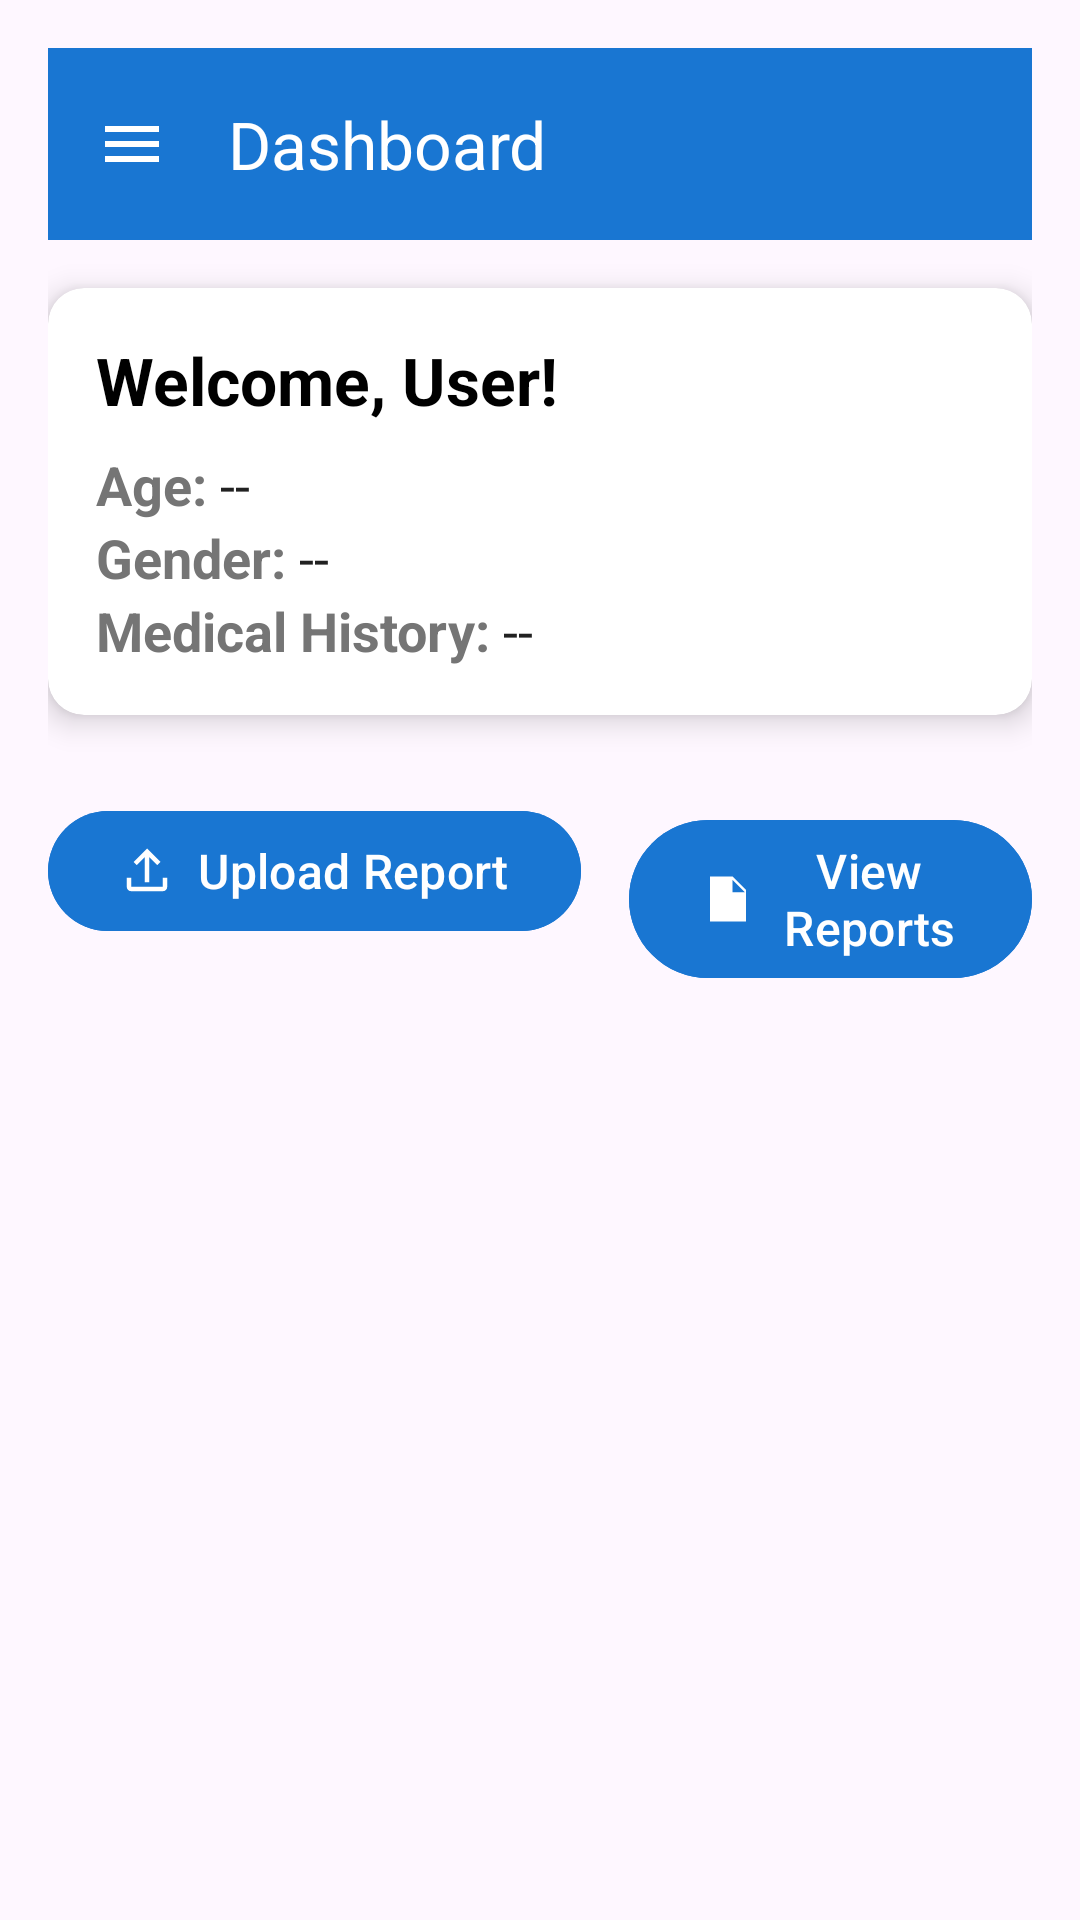

Layout XML and referenced resources for this Android screen:
<!-- AndroidManifest.xml: application theme Theme.HealthApp -->
<!-- res/layout/activity_dashboard.xml -->
<?xml version="1.0" encoding="utf-8"?>

<androidx.constraintlayout.widget.ConstraintLayout xmlns:android="http://schemas.android.com/apk/res/android"
    xmlns:app="http://schemas.android.com/apk/res-auto"
    xmlns:tools="http://schemas.android.com/tools"
    android:id="@+id/main"
    android:layout_width="match_parent"
    android:layout_height="match_parent"
    android:padding="@dimen/activity_horizontal_margin"
    tools:context=".DashboardActivity">

    <androidx.appcompat.widget.Toolbar
        android:id="@+id/tool"
        android:layout_width="match_parent"
        android:layout_height="?attr/actionBarSize"
        android:background="@color/colorPrimaryDark"
        android:elevation="4dp"
        app:navigationIcon="@drawable/ic_menu"
        app:popupTheme="@style/ThemeOverlay.AppCompat.Light"
        app:title="Dashboard"
        app:titleTextColor="@android:color/white"
        app:layout_constraintTop_toTopOf="parent"
        app:layout_constraintStart_toStartOf="parent"
        app:layout_constraintEnd_toEndOf="parent" />


    <androidx.cardview.widget.CardView
        android:id="@+id/cardUserInfo"
        android:layout_width="0dp"
        android:layout_height="wrap_content"
        android:layout_marginTop="@dimen/card_margin_top"
        app:cardCornerRadius="@dimen/card_corner_radius"
        app:cardElevation="@dimen/card_elevation"
        app:layout_constraintEnd_toEndOf="parent"
        app:layout_constraintStart_toStartOf="parent"
        app:layout_constraintTop_toBottomOf="@id/tool">

        <LinearLayout
            android:layout_width="match_parent"
            android:layout_height="wrap_content"
            android:orientation="vertical"
            android:padding="@dimen/card_content_padding">

            <TextView
                android:id="@+id/tvWelcome"
                android:layout_width="wrap_content"
                android:layout_height="wrap_content"
                android:paddingBottom="@dimen/welcome_text_padding_bottom"
                android:text="Welcome, User!"
                android:textColor="@color/primaryTextColor"
                android:textSize="@dimen/welcome_text_size"
                android:textStyle="bold" />

            <LinearLayout
                android:layout_width="match_parent"
                android:layout_height="wrap_content"
                android:orientation="horizontal">

                <TextView
                    android:layout_width="wrap_content"
                    android:layout_height="wrap_content"
                    android:text="Age: "
                    android:textColor="@color/labelTextColor"
                    android:textSize="@dimen/info_text_size"
                    android:textStyle="bold" />

                <TextView
                    android:id="@+id/tvAge"
                    android:layout_width="wrap_content"
                    android:layout_height="wrap_content"
                    android:text="--"
                    android:textColor="@color/valueTextColor"
                    android:textSize="@dimen/info_text_size" />
            </LinearLayout>

            <LinearLayout
                android:layout_width="match_parent"
                android:layout_height="wrap_content"
                android:orientation="horizontal">

                <TextView
                    android:layout_width="wrap_content"
                    android:layout_height="wrap_content"
                    android:text="Gender: "
                    android:textColor="@color/labelTextColor"
                    android:textSize="@dimen/info_text_size"
                    android:textStyle="bold" />

                <TextView
                    android:id="@+id/tvGender"
                    android:layout_width="wrap_content"
                    android:layout_height="wrap_content"
                    android:text="--"
                    android:textColor="@color/valueTextColor"
                    android:textSize="@dimen/info_text_size" />
            </LinearLayout>

            <LinearLayout
                android:layout_width="match_parent"
                android:layout_height="wrap_content"
                android:orientation="horizontal">

                <TextView
                    android:layout_width="wrap_content"
                    android:layout_height="wrap_content"
                    android:text="Medical History: "
                    android:textColor="@color/labelTextColor"
                    android:textSize="@dimen/info_text_size"
                    android:textStyle="bold" />

                <TextView
                    android:id="@+id/tvMedicalHistory"
                    android:layout_width="wrap_content"
                    android:layout_height="wrap_content"
                    android:text="--"
                    android:textColor="@color/valueTextColor"
                    android:textSize="@dimen/info_text_size" />
            </LinearLayout>
        </LinearLayout>
    </androidx.cardview.widget.CardView>

    <LinearLayout
        android:id="@+id/linearLayout"
        android:layout_width="wrap_content"
        android:layout_height="wrap_content"
        android:layout_marginTop="@dimen/buttons_margin_top"
        android:orientation="horizontal"
        app:layout_constraintEnd_toEndOf="parent"
        app:layout_constraintStart_toStartOf="parent"
        app:layout_constraintTop_toBottomOf="@id/cardUserInfo">

        <com.google.android.material.button.MaterialButton
            android:id="@+id/btnUploadReport"
            android:layout_width="wrap_content"
            android:layout_height="wrap_content"
            android:backgroundTint="@color/colorPrimaryDark"
            android:text="Upload Report"
            android:textColor="@android:color/white"
            android:textSize="@dimen/button_text_size"
            app:icon="@drawable/ic_upload"
            app:iconPadding="@dimen/button_icon_padding"
            android:layout_marginEnd="@dimen/button_між_button_margin"/>

        <com.google.android.material.button.MaterialButton
            android:id="@+id/btnViewReports"
            android:layout_width="wrap_content"
            android:layout_height="wrap_content"
            android:backgroundTint="@color/colorPrimaryDark"
            android:text="View Reports"
            android:textColor="@android:color/white"
            android:textSize="@dimen/button_text_size"
            app:icon="@drawable/ic_reports"
            app:iconPadding="@dimen/button_icon_padding" />
    </LinearLayout>

</androidx.constraintlayout.widget.ConstraintLayout>
<!-- resources referenced by this layout -->
<resources>
  <color name="colorPrimaryDark">#1976D2</color>
  <color name="labelTextColor">#757575</color>
  <color name="primaryTextColor">#000000</color>
  <color name="valueTextColor">#212121</color>
  <dimen name="activity_horizontal_margin">16dp</dimen>
  <dimen name="button_icon_padding">8dp</dimen>
  <dimen name="button_text_size">16sp</dimen>
  <dimen name="buttons_margin_top">28dp</dimen>
  <dimen name="card_content_padding">16dp</dimen>
  <dimen name="card_corner_radius">12dp</dimen>
  <dimen name="card_elevation">6dp</dimen>
  <dimen name="card_margin_top">16dp</dimen>
  <dimen name="info_text_size">18sp</dimen>
  <dimen name="welcome_text_padding_bottom">8dp</dimen>
  <dimen name="welcome_text_size">22sp</dimen>
  <!-- drawable ic_menu (drawable) -->
  <?xml version="1.0" encoding="utf-8"?>
  
  <vector xmlns:android="http://schemas.android.com/apk/res/android"
      android:width="24dp"
      android:height="24dp"
      android:viewportWidth="24"
      android:viewportHeight="24">
      <path
          android:fillColor="#FFFFFF"
          android:pathData="M3,6H21V8H3V6M3,11H21V13H3V11M3,16H21V18H3V16Z"/>
  </vector>
  <!-- drawable ic_reports (drawable) -->
  <?xml version="1.0" encoding="utf-8"?>
  
      <vector xmlns:android="http://schemas.android.com/apk/res/android"
          android:width="24dp"
          android:height="24dp"
          android:viewportWidth="24"
          android:viewportHeight="24">
          <path
              android:fillColor="#FFFFFF"
              android:pathData="M4,2H14L20,8V22H4V2M14,3.5V9H19.5L14,3.5M6,12H18V14H6V12M6,16H14V18H6V16Z"/>
      </vector>
  <!-- drawable ic_upload (drawable) -->
  <?xml version="1.0" encoding="utf-8"?>
  
  <vector xmlns:android="http://schemas.android.com/apk/res/android"
      android:width="24dp"
      android:height="24dp"
      android:viewportWidth="24"
      android:viewportHeight="24">
  
      <path
          android:fillColor="#FFFFFF"
          android:pathData="M19,15v4H5v-4H3v4c0,1.1 0.9,2 2,2h14c1.1,0 2,-0.9 2,-2v-4h-2zM11,5.83V17h2V5.83l3.59,3.58L18,8l-6,-6 -6,6 1.41,1.41L11,5.83z"/>
  </vector>
  <style name="Theme.HealthApp" parent="Base.Theme.HealthApp" />
  <style name="Base.Theme.HealthApp" parent="Theme.Material3.DayNight.NoActionBar">
          
          
      </style>
</resources>
